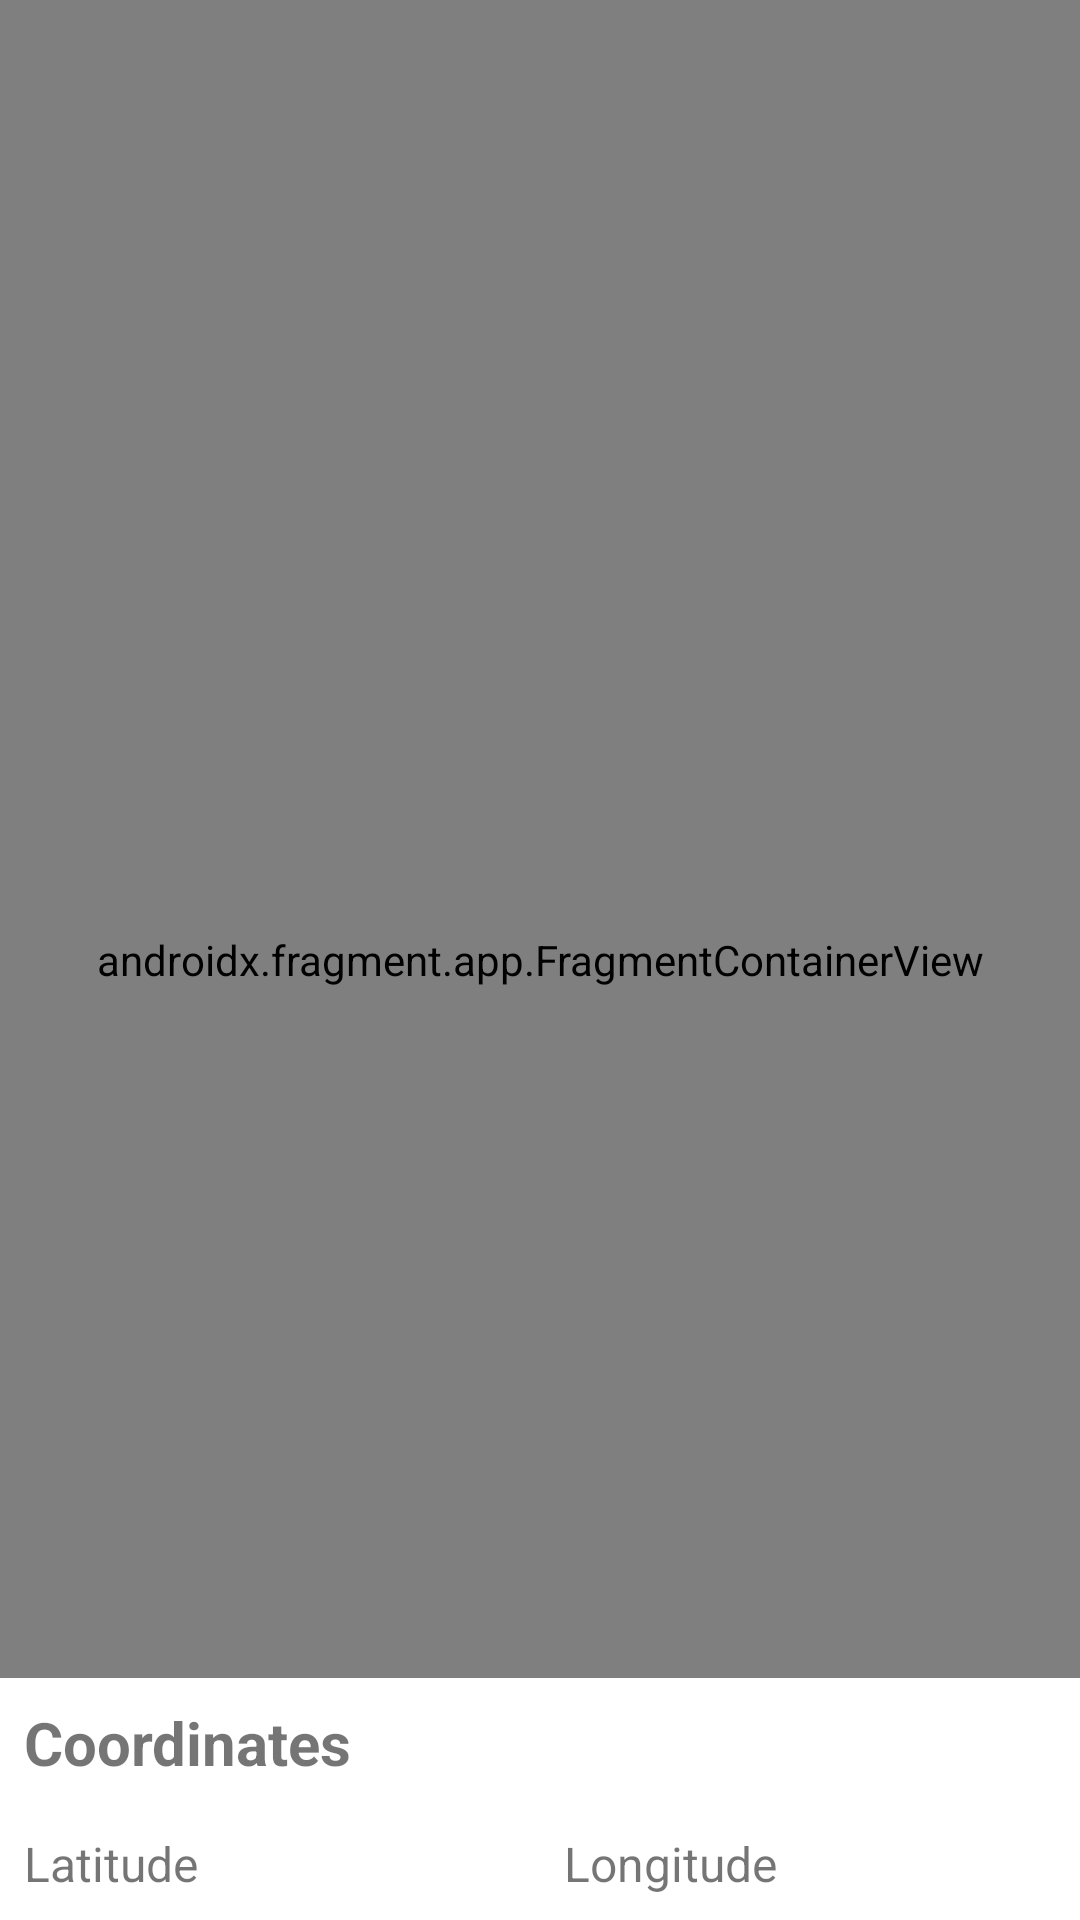

Here is an Android app screen rendered from its layout file. Give the layout XML and the strings, colors and styles it references.
<!-- AndroidManifest.xml: application theme Theme.PurpleWhiteTheme -->
<!-- res/layout/activity_maps.xml -->
<androidx.constraintlayout.widget.ConstraintLayout xmlns:android="http://schemas.android.com/apk/res/android"
xmlns:app="http://schemas.android.com/apk/res-auto"
xmlns:tools="http://schemas.android.com/tools"
android:layout_width="match_parent"
android:layout_height="match_parent"
tools:context=".Activity.MapsActivity">

    <androidx.fragment.app.FragmentContainerView
        android:id="@+id/map_view"
        android:name="com.google.android.gms.maps.SupportMapFragment"
        android:layout_width="match_parent"
        android:layout_height="match_parent"
        android:background="@color/white"
        app:layout_constraintBottom_toBottomOf="parent"
        app:layout_constraintLeft_toLeftOf="parent"
        app:layout_constraintRight_toRightOf="parent"
        app:layout_constraintTop_toTopOf="parent" />

    <LinearLayout
        android:orientation="vertical"
        android:layout_width="match_parent"
        android:layout_height="wrap_content"
        android:background="@color/white"

        app:layout_constraintVertical_bias="1"

        app:layout_constraintBottom_toBottomOf="parent"
        app:layout_constraintEnd_toEndOf="parent"
        app:layout_constraintStart_toStartOf="parent"
        app:layout_constraintTop_toTopOf="parent">

        <TextView
            android:id="@+id/coordinates"
            android:layout_width="match_parent"
            android:layout_height="wrap_content"

            android:padding="8dp"
            android:textStyle="bold"

            android:text="Coordinates"
            android:textSize="20dp" />

        <LinearLayout
            android:layout_width="match_parent"
            android:layout_height="wrap_content"
            android:orientation="horizontal">

            <TextView
                android:id="@+id/latitude"
                android:layout_width="match_parent"
                android:layout_height="wrap_content"
                android:padding="8dp"
                android:layout_weight="1"
                android:text="Latitude"
                android:textSize="16dp"/>

            <TextView
                android:id="@+id/longitude"
                android:layout_width="match_parent"
                android:layout_height="wrap_content"
                android:padding="8dp"
                android:layout_weight="1"
                android:text="Longitude"
                android:textSize="16dp"/>

        </LinearLayout>
    </LinearLayout>


</androidx.constraintlayout.widget.ConstraintLayout>
<!-- resources referenced by this layout -->
<resources>
  <color name="white">#FFFFFFFF</color>
  <style name="Theme.PurpleWhiteTheme" parent="Theme.MaterialComponents.DayNight.DarkActionBar">
          
          <item name="colorPrimary">@color/purple_500</item>
          <item name="colorPrimaryVariant">@color/purple_700</item>
          <item name="colorOnPrimary">@color/white</item>
          
          <item name="colorSecondary">@color/white</item>
          <item name="colorSecondaryVariant">@color/white</item>
          <item name="colorOnSecondary">@color/black</item>
          
          <item name="android:statusBarColor" tools:targetApi="l">?attr/colorPrimaryVariant</item>
          
      </style>
  <color name="purple_500">#FF6200EE</color>
  <color name="purple_700">#FF3700B3</color>
  <color name="black">#FF000000</color>
</resources>
